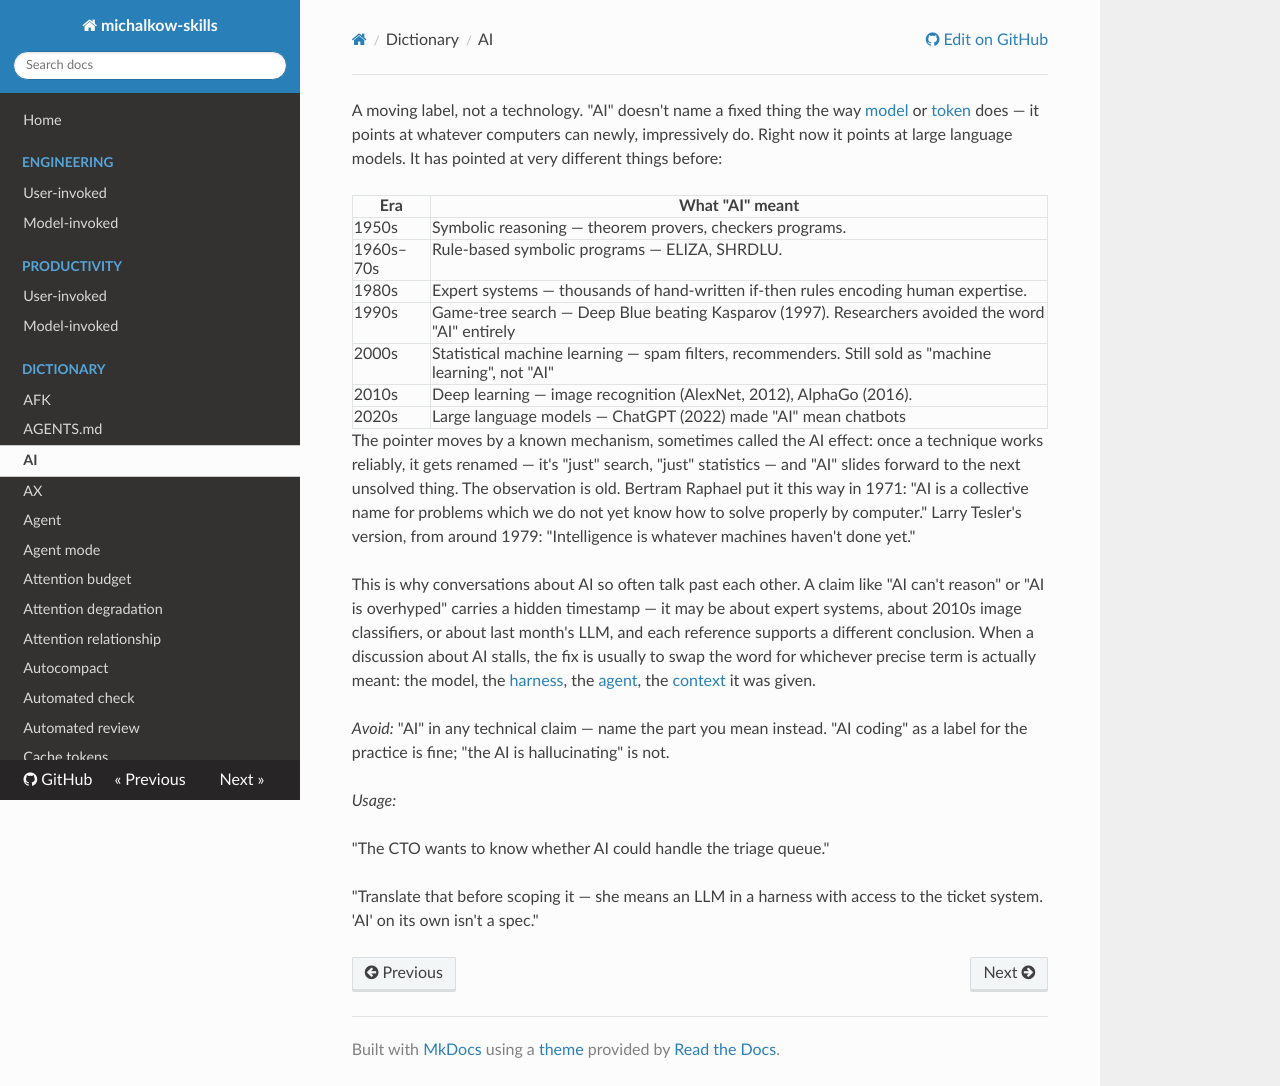

repository: michalkow/skills · page: dictionary/ai/index.html · generator: mkdocs

---
description: A moving label, not a technology. Points at whatever computers can newly, impressively do — right now, large language models.
---

A moving label, not a technology. "AI" doesn't name a fixed thing the way [model](./model.md) or [token](./token.md) does — it points at whatever computers can newly, impressively do. Right now it points at large language models. It has pointed at very different things before:

| Era       | What "AI" meant                                                                                       |
| --------- | ----------------------------------------------------------------------------------------------------- |
| 1950s     | Symbolic reasoning — theorem provers, checkers programs.                                              |
| 1960s–70s | Rule-based symbolic programs — ELIZA, SHRDLU.                                                         |
| 1980s     | Expert systems — thousands of hand-written if-then rules encoding human expertise.                    |
| 1990s     | Game-tree search — Deep Blue beating Kasparov (1997). Researchers avoided the word "AI" entirely      |
| 2000s     | Statistical machine learning — spam filters, recommenders. Still sold as "machine learning", not "AI" |
| 2010s     | Deep learning — image recognition (AlexNet, 2012), AlphaGo (2016).                                    |
| 2020s     | Large language models — ChatGPT (2022) made "AI" mean chatbots                                        |

The pointer moves by a known mechanism, sometimes called the AI effect: once a technique works reliably, it gets renamed — it's "just" search, "just" statistics — and "AI" slides forward to the next unsolved thing. The observation is old. Bertram Raphael put it this way in 1971: "AI is a collective name for problems which we do not yet know how to solve properly by computer." Larry Tesler's version, from around 1979: "Intelligence is whatever machines haven't done yet."

This is why conversations about AI so often talk past each other. A claim like "AI can't reason" or "AI is overhyped" carries a hidden timestamp — it may be about expert systems, about 2010s image classifiers, or about last month's LLM, and each reference supports a different conclusion. When a discussion about AI stalls, the fix is usually to swap the word for whichever precise term is actually meant: the model, the [harness](./harness.md), the [agent](./agent.md), the [context](./context.md) it was given.

_Avoid:_ "AI" in any technical claim — name the part you mean instead. "AI coding" as a label for the practice is fine; "the AI is hallucinating" is not.

_Usage:_

"The CTO wants to know whether AI could handle the triage queue."

"Translate that before scoping it — she means an LLM in a harness with access to the ticket system. 'AI' on its own isn't a spec."
